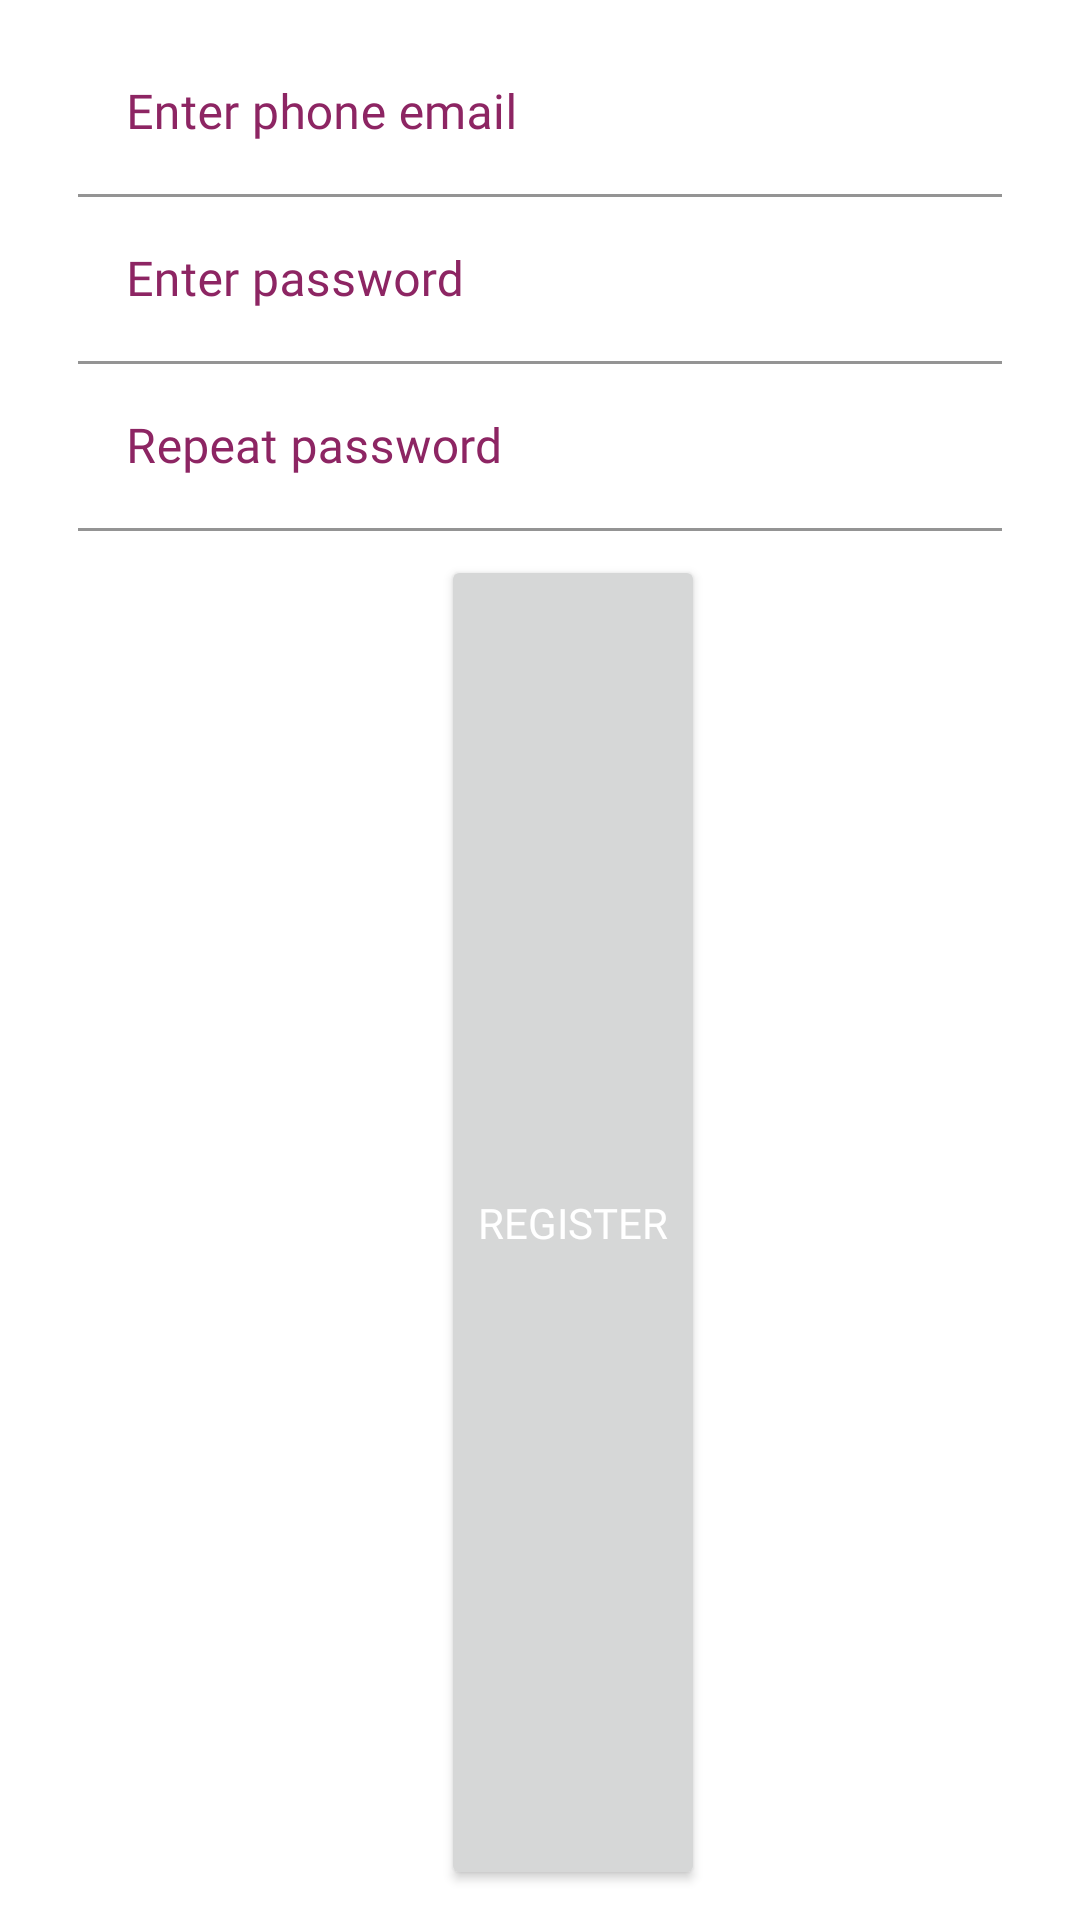

Layout XML and referenced resources for this Android screen:
<!-- AndroidManifest.xml: application theme AppTheme -->
<!-- res/layout/fragment_registration.xml -->
<?xml version="1.0" encoding="utf-8"?>
<layout xmlns:android="http://schemas.android.com/apk/res/android"
    xmlns:app="http://schemas.android.com/apk/res-auto">

    <LinearLayout
        android:layout_width="match_parent"
        android:layout_height="265dp"
        android:layout_margin="10dp"
        android:background="@drawable/background"
        android:orientation="vertical"
        android:padding="10dp">

        <com.google.android.material.textfield.TextInputLayout
            android:layout_width="match_parent"
            android:layout_height="wrap_content"
            android:layout_marginStart="16dp"
            android:layout_marginEnd="16dp"
            android:hint="@string/enter_phone_number"
            android:textColorHint="@color/primaryColor"
            app:boxStrokeColor="@color/primaryDarkColor">

            <com.google.android.material.textfield.TextInputEditText
                android:id="@+id/mail_ed_reg"
                android:layout_width="match_parent"
                android:layout_height="wrap_content"
                android:background="@color/textColorPrimary"
                android:fontFamily="@font/rubik"
                android:lines="1"
                android:textColor="@color/primaryDarkColor" />
        </com.google.android.material.textfield.TextInputLayout>

        <com.google.android.material.textfield.TextInputLayout
            android:id="@+id/verification_code_layout_reg"
            android:layout_width="match_parent"
            android:layout_height="wrap_content"
            android:layout_marginStart="16dp"
            android:layout_marginEnd="16dp"
            android:hint="@string/enter_password"
            android:textColorHint="@color/primaryColor"
            app:boxStrokeColor="@color/primaryDarkColor">

            <com.google.android.material.textfield.TextInputEditText
                android:id="@+id/passw_ed_reg"
                android:layout_width="match_parent"
                android:layout_height="wrap_content"
                android:background="@color/textColorPrimary"
                android:fontFamily="@font/rubik"
                android:lines="1"
                android:textColor="@color/primaryDarkColor" />
        </com.google.android.material.textfield.TextInputLayout>

        <com.google.android.material.textfield.TextInputLayout
            android:id="@+id/verification_code_again_layout_reg"
            android:layout_width="match_parent"
            android:layout_height="wrap_content"
            android:layout_marginStart="16dp"
            android:layout_marginEnd="16dp"
            android:hint="@string/enter_password_again"
            android:textColorHint="@color/primaryColor"
            app:boxStrokeColor="@color/primaryDarkColor">

            <com.google.android.material.textfield.TextInputEditText
                android:id="@+id/passw_again_ed_reg"
                android:layout_width="match_parent"
                android:layout_height="wrap_content"
                android:background="@color/textColorPrimary"
                android:fontFamily="@font/rubik"
                android:lines="1"
                android:textColor="@color/primaryDarkColor" />
        </com.google.android.material.textfield.TextInputLayout>

        <Button
            android:id="@+id/accept_btn_reg"
            android:layout_width="wrap_content"
            android:layout_height="wrap_content"
            android:layout_gravity="center"
            android:layout_marginStart="16dp"
            android:layout_marginTop="8dp"
            android:layout_marginEnd="5dp"
            android:layout_weight="5"
            android:fontFamily="@font/rubik"
            android:text="@string/register"
            android:textColor="@color/textColorPrimary" />
    </LinearLayout>

</layout>
<!-- resources referenced by this layout -->
<resources>
  <color name="primaryColor">#8D2563</color>
  <color name="primaryDarkColor">#12005e</color>
  <color name="textColorPrimary">#ffffff</color>
  <!-- drawable background (drawable) -->
  <?xml version="1.0" encoding="utf-8"?>
  <shape xmlns:android="http://schemas.android.com/apk/res/android">
      <solid android:color="#ffff"/>
      <corners
          android:bottomLeftRadius="25dp"
          android:bottomRightRadius="25dp"
          android:topLeftRadius="25dp"
          android:topRightRadius="25dp" />
  </shape>
  <string name="enter_password">Enter password</string>
  <string name="enter_password_again">Repeat password</string>
  <string name="enter_phone_number">Enter phone email</string>
  <string name="register">Register</string>
  <style name="AppTheme" parent="Theme.MaterialComponents.DayNight.NoActionBar">
          <item name="colorPrimary">@color/primaryColor</item>
          <item name="colorPrimaryDark">@color/primaryDarkColor</item>
          <item name="colorAccent">@color/primaryColor</item>
          <item name="android:statusBarColor">@color/primaryColor</item>
  
          <item name="android:textColorPrimary">#000000</item>
          <item name="android:textColorSecondary">@color/primaryColor</item>
      </style>
</resources>
